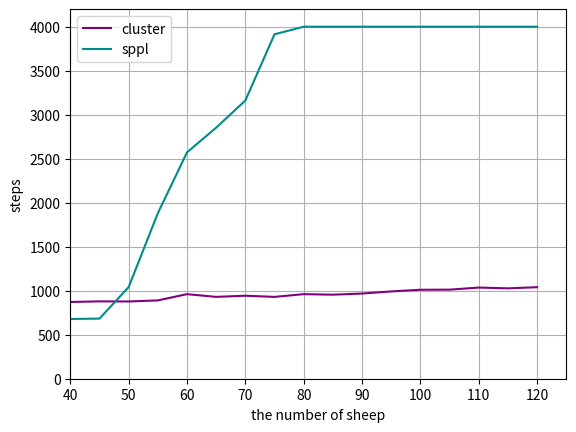

Reproduce this figure in Python.
import numpy as np
import matplotlib.pyplot as plt

# 合作：最远距离+驱赶
# 合作：最大角度+驱赶
fig, ax = plt.subplots()
X = np.arange(40, 125, 5)

Y = np.array([872, 879, 878, 890, 961, 930, 943, 930, 961, 955, 968, 992, 1011, 1012, 1036, 1027, 1040])
Y2 = np.array([679, 683, 1041, 1880, 2572, 2853, 3161, 3914, 4000, 4000, 4000, 4000, 4000, 4000, 4000, 4000, 4000])

plt.plot(X, Y, 'purple', label="cluster")
plt.plot(X, Y2, 'darkcyan', label="sppl")


plt.xlabel("the number of sheep")
plt.ylabel("steps")
# plt.xticks(np.arange(0, 100, 10))
plt.legend()
plt.xlim(40, 125)
plt.ylim(0, 4200)
plt.grid()
plt.show()